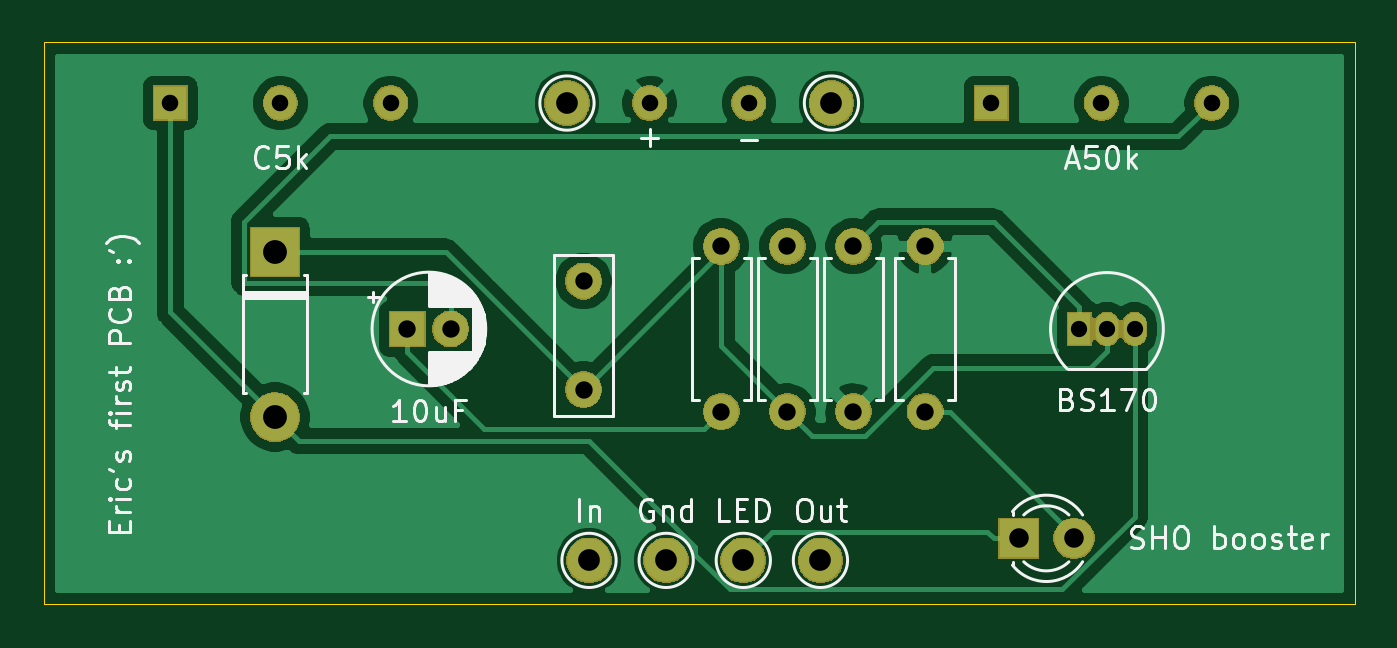
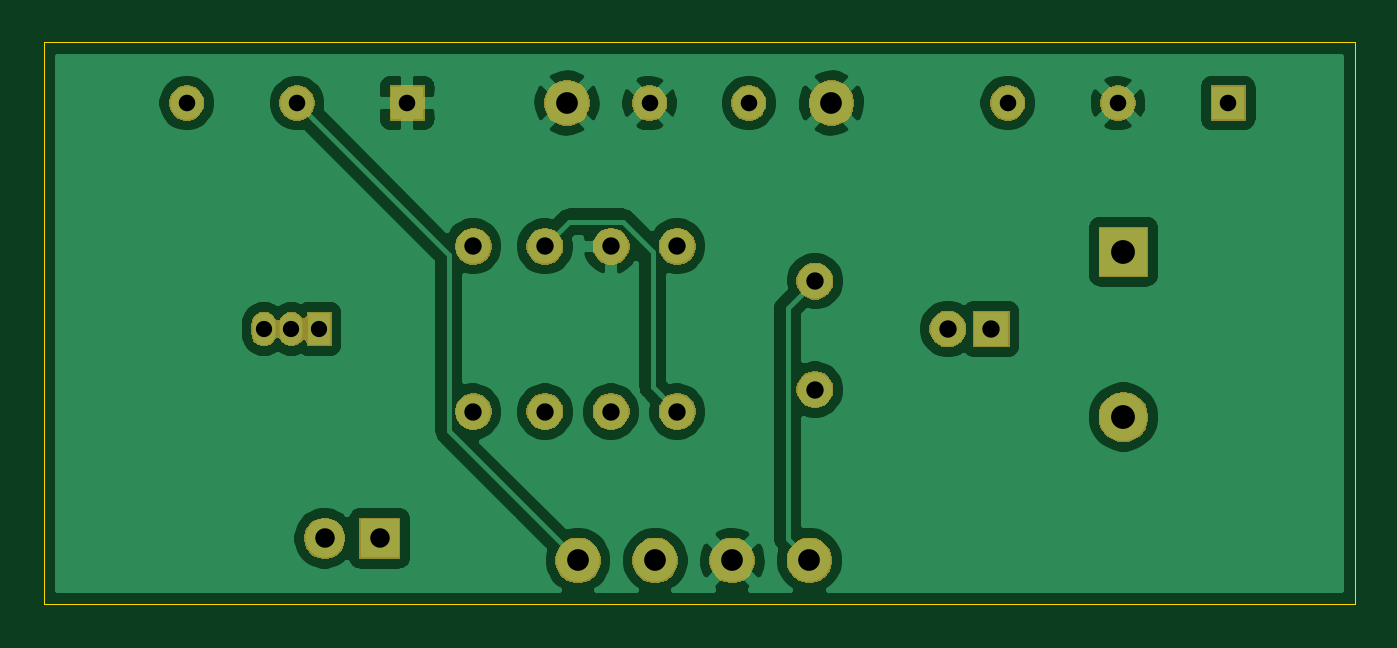
Circuit board: 11 layer files. Board 60.5 x 25.9 mm.
- bottom_copper: Testing-B_Cu.gbr (61408 bytes)
- bottom_mask: Testing-B_Mask.gbr (28001 bytes)
- paste: Testing-B_Paste.gbr (501 bytes)
- bottom_silk: Testing-B_SilkS.gbr (502 bytes)
- outline: Testing-Edge_Cuts.gbr (696 bytes)
- top_copper: Testing-F_Cu.gbr (42597 bytes)
- top_mask: Testing-F_Mask.gbr (28001 bytes)
- paste: Testing-F_Paste.gbr (501 bytes)
- top_silk: Testing-F_SilkS.gbr (25664 bytes)
- drill: Testing-NPTH.drl (299 bytes)
- drill: Testing-PTH.drl (768 bytes)

=== bottom_copper: Testing-B_Cu.gbr (61408 bytes, source omitted) ===
=== bottom_mask: Testing-B_Mask.gbr (28001 bytes, source omitted) ===
=== paste: Testing-B_Paste.gbr ===
G04 #@! TF.GenerationSoftware,KiCad,Pcbnew,(5.1.5-0-10_14)*
G04 #@! TF.CreationDate,2020-05-24T15:36:03-06:00*
G04 #@! TF.ProjectId,Testing,54657374-696e-4672-9e6b-696361645f70,rev?*
G04 #@! TF.SameCoordinates,Original*
G04 #@! TF.FileFunction,Paste,Bot*
G04 #@! TF.FilePolarity,Positive*
%FSLAX46Y46*%
G04 Gerber Fmt 4.6, Leading zero omitted, Abs format (unit mm)*
G04 Created by KiCad (PCBNEW (5.1.5-0-10_14)) date 2020-05-24 15:36:03*
%MOMM*%
%LPD*%
G04 APERTURE LIST*
G04 APERTURE END LIST*
M02*

=== bottom_silk: Testing-B_SilkS.gbr ===
G04 #@! TF.GenerationSoftware,KiCad,Pcbnew,(5.1.5-0-10_14)*
G04 #@! TF.CreationDate,2020-05-24T15:36:03-06:00*
G04 #@! TF.ProjectId,Testing,54657374-696e-4672-9e6b-696361645f70,rev?*
G04 #@! TF.SameCoordinates,Original*
G04 #@! TF.FileFunction,Legend,Bot*
G04 #@! TF.FilePolarity,Positive*
%FSLAX46Y46*%
G04 Gerber Fmt 4.6, Leading zero omitted, Abs format (unit mm)*
G04 Created by KiCad (PCBNEW (5.1.5-0-10_14)) date 2020-05-24 15:36:03*
%MOMM*%
%LPD*%
G04 APERTURE LIST*
G04 APERTURE END LIST*
M02*

=== outline: Testing-Edge_Cuts.gbr ===
G04 #@! TF.GenerationSoftware,KiCad,Pcbnew,(5.1.5-0-10_14)*
G04 #@! TF.CreationDate,2020-05-24T15:36:03-06:00*
G04 #@! TF.ProjectId,Testing,54657374-696e-4672-9e6b-696361645f70,rev?*
G04 #@! TF.SameCoordinates,Original*
G04 #@! TF.FileFunction,Profile,NP*
%FSLAX46Y46*%
G04 Gerber Fmt 4.6, Leading zero omitted, Abs format (unit mm)*
G04 Created by KiCad (PCBNEW (5.1.5-0-10_14)) date 2020-05-24 15:36:03*
%MOMM*%
%LPD*%
G04 APERTURE LIST*
%ADD10C,0.050000*%
G04 APERTURE END LIST*
D10*
X207772000Y-93980000D02*
X207772000Y-119888000D01*
X147320000Y-93980000D02*
X147320000Y-119888000D01*
X147320000Y-119888000D02*
X207772000Y-119888000D01*
X147320000Y-93980000D02*
X207772000Y-93980000D01*
M02*

=== top_copper: Testing-F_Cu.gbr (42597 bytes, source omitted) ===
=== top_mask: Testing-F_Mask.gbr (28001 bytes, source omitted) ===
=== paste: Testing-F_Paste.gbr ===
G04 #@! TF.GenerationSoftware,KiCad,Pcbnew,(5.1.5-0-10_14)*
G04 #@! TF.CreationDate,2020-05-24T15:36:03-06:00*
G04 #@! TF.ProjectId,Testing,54657374-696e-4672-9e6b-696361645f70,rev?*
G04 #@! TF.SameCoordinates,Original*
G04 #@! TF.FileFunction,Paste,Top*
G04 #@! TF.FilePolarity,Positive*
%FSLAX46Y46*%
G04 Gerber Fmt 4.6, Leading zero omitted, Abs format (unit mm)*
G04 Created by KiCad (PCBNEW (5.1.5-0-10_14)) date 2020-05-24 15:36:03*
%MOMM*%
%LPD*%
G04 APERTURE LIST*
G04 APERTURE END LIST*
M02*

=== top_silk: Testing-F_SilkS.gbr (25664 bytes, source omitted) ===
=== drill: Testing-NPTH.drl ===
M48
; DRILL file {KiCad (5.1.5-0-10_14)} date Sunday, May 24, 2020 at 03:36:16 PM
; FORMAT={-:-/ absolute / inch / decimal}
; #@! TF.CreationDate,2020-05-24T15:36:16-06:00
; #@! TF.GenerationSoftware,Kicad,Pcbnew,(5.1.5-0-10_14)
; #@! TF.FileFunction,NonPlated,1,2,NPTH
FMAT,2
INCH
%
G90
G05
T0
M30

=== drill: Testing-PTH.drl ===
M48
; DRILL file {KiCad (5.1.5-0-10_14)} date Sunday, May 24, 2020 at 03:36:16 PM
; FORMAT={-:-/ absolute / inch / decimal}
; #@! TF.CreationDate,2020-05-24T15:36:16-06:00
; #@! TF.GenerationSoftware,Kicad,Pcbnew,(5.1.5-0-10_14)
; #@! TF.FileFunction,Plated,1,2,PTH
FMAT,2
INCH
T1C0.0295
T2C0.0300
T3C0.0315
T4C0.0354
T5C0.0394
T6C0.0433
%
G90
G05
T1
X7.68Y-4.22
X7.73Y-4.22
X7.78Y-4.22
T2
X6.03Y-3.81
X6.23Y-3.81
X6.43Y-3.81
X7.52Y-3.81
X7.72Y-3.81
X7.92Y-3.81
X6.9Y-3.81
X7.08Y-3.81
T3
X7.4Y-4.07
X7.4Y-4.37
X7.03Y-4.07
X7.03Y-4.37
X7.27Y-4.07
X7.27Y-4.37
X6.46Y-4.22
X6.5387Y-4.22
X7.15Y-4.07
X7.15Y-4.37
X6.78Y-4.1331
X6.78Y-4.33
T4
X7.57Y-4.6
X7.67Y-4.6
T5
X6.75Y-3.81
X7.07Y-4.64
X7.21Y-4.64
X6.79Y-4.64
X7.23Y-3.81
X6.93Y-4.64
T6
X6.22Y-4.08
X6.22Y-4.38
T0
M30
